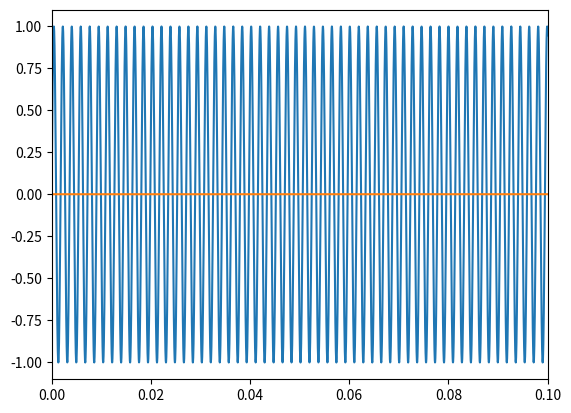

Write the Python code that produced this figure.
import numpy as np
from matplotlib import pyplot as plt

freq = 553
samplerate = 44100

t = np.linspace(0, 1, 44100)
y = np.sin(2*np.pi*freq*t)

plt.plot(t, y)
plt.xlim(0, 0.1)

Y = [ int(i) for i in y[t<0.05]*(2**15-1) ]
print(f"int sine_size = {len(Y)};")
print("int16_t sine[] = {")
i = 1
print("\t", end="")
for v in Y:
    print(f"{v}, ", end="")
    if i % 8 == 0:
        print("\n\t", end="")
    i+=1
print("\n};")

freq = 10
samplerate = 44100

i = np.arange(1, 44100)
plt.plot(np.sin(freq*2*np.pi*i / samplerate))